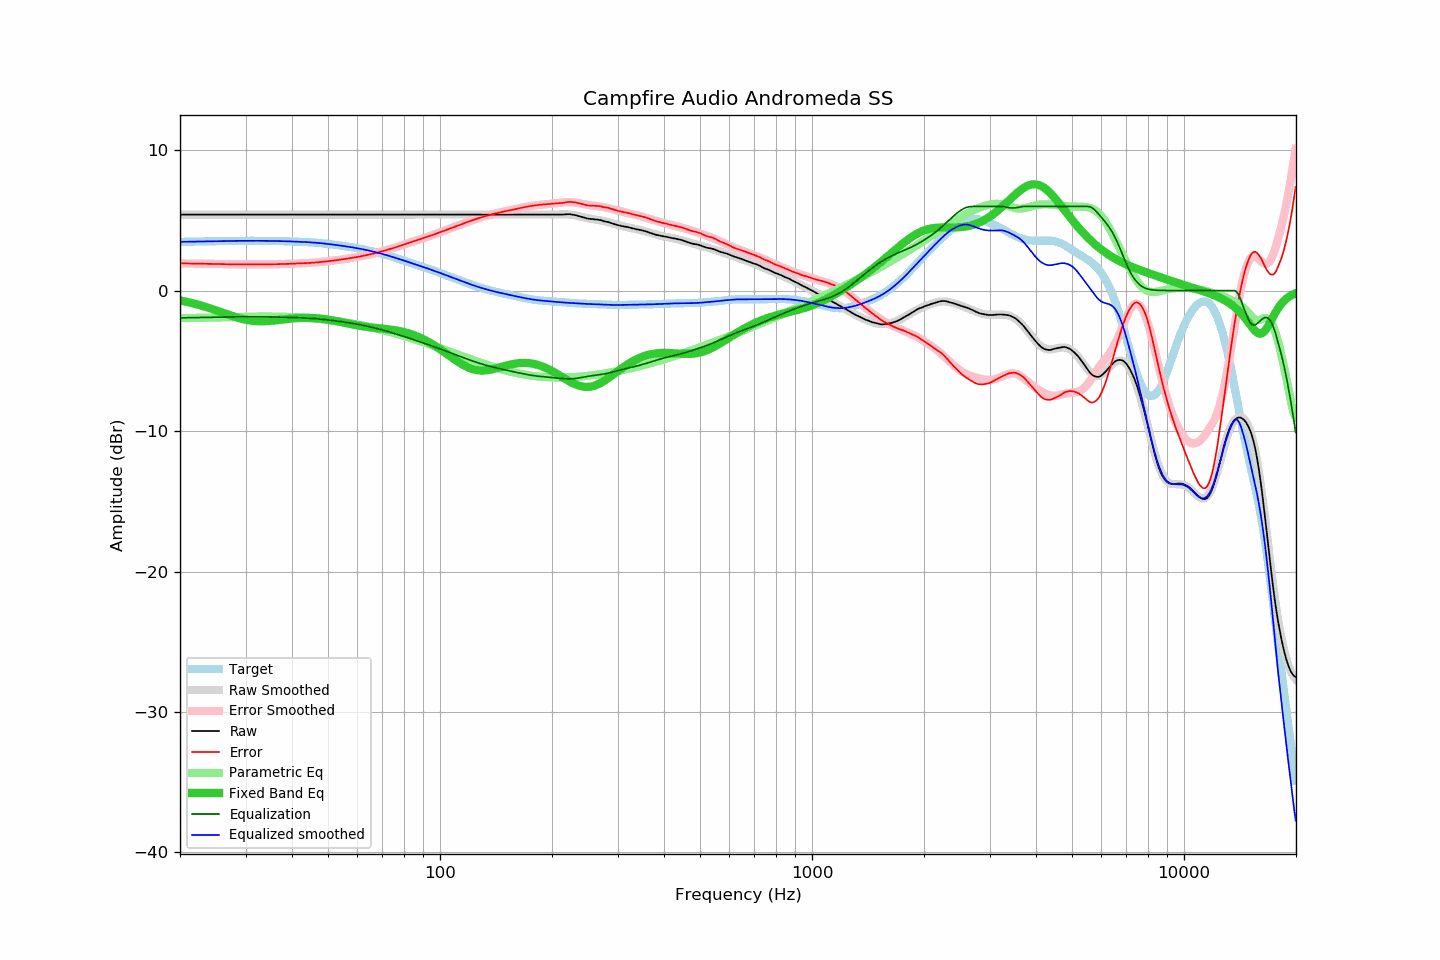

Source data for this figure (header and first rows):
frequency, raw, error, smoothed, error_smoothed, equalization, parametric_eq, equalized_raw, equalized_smoothed, target
20.00, 5.41, 1.94, 5.41, 1.94, -1.94, -0.70, 3.47, 3.47, 3.47
20.20, 5.41, 1.94, 5.41, 1.94, -1.94, -0.72, 3.47, 3.47, 3.47
20.40, 5.41, 1.94, 5.41, 1.94, -1.94, -0.75, 3.47, 3.47, 3.47
20.61, 5.41, 1.93, 5.41, 1.93, -1.93, -0.77, 3.48, 3.48, 3.48
20.81, 5.41, 1.93, 5.41, 1.93, -1.93, -0.80, 3.48, 3.48, 3.48
21.02, 5.41, 1.93, 5.41, 1.93, -1.93, -0.82, 3.48, 3.48, 3.48
21.23, 5.41, 1.93, 5.41, 1.93, -1.93, -0.85, 3.48, 3.48, 3.48
21.44, 5.41, 1.92, 5.41, 1.92, -1.92, -0.88, 3.48, 3.48, 3.49
21.66, 5.41, 1.92, 5.41, 1.92, -1.92, -0.90, 3.49, 3.49, 3.49
21.87, 5.41, 1.92, 5.41, 1.92, -1.92, -0.93, 3.49, 3.49, 3.49
22.09, 5.41, 1.92, 5.41, 1.92, -1.92, -0.96, 3.49, 3.49, 3.49
22.31, 5.41, 1.92, 5.41, 1.92, -1.92, -0.99, 3.49, 3.49, 3.49
22.54, 5.41, 1.91, 5.41, 1.91, -1.91, -1.03, 3.50, 3.50, 3.50
22.76, 5.41, 1.91, 5.41, 1.91, -1.91, -1.06, 3.50, 3.50, 3.50
22.99, 5.41, 1.91, 5.41, 1.91, -1.91, -1.09, 3.50, 3.50, 3.50
23.22, 5.41, 1.91, 5.41, 1.91, -1.91, -1.13, 3.50, 3.50, 3.50
23.45, 5.41, 1.91, 5.41, 1.91, -1.91, -1.16, 3.50, 3.50, 3.50
23.69, 5.41, 1.90, 5.41, 1.90, -1.90, -1.20, 3.51, 3.51, 3.51
23.92, 5.41, 1.90, 5.41, 1.90, -1.90, -1.24, 3.51, 3.51, 3.51
24.16, 5.41, 1.90, 5.41, 1.90, -1.90, -1.27, 3.51, 3.51, 3.51
24.40, 5.41, 1.90, 5.41, 1.90, -1.90, -1.31, 3.51, 3.51, 3.51
24.65, 5.41, 1.89, 5.41, 1.89, -1.89, -1.35, 3.51, 3.51, 3.51
24.89, 5.41, 1.89, 5.41, 1.89, -1.89, -1.39, 3.52, 3.52, 3.52
25.14, 5.41, 1.89, 5.41, 1.89, -1.89, -1.43, 3.52, 3.52, 3.52
25.39, 5.41, 1.89, 5.41, 1.89, -1.89, -1.47, 3.52, 3.52, 3.52
25.65, 5.41, 1.89, 5.41, 1.89, -1.89, -1.51, 3.52, 3.52, 3.52
25.91, 5.41, 1.88, 5.41, 1.88, -1.88, -1.55, 3.53, 3.53, 3.53
26.16, 5.41, 1.88, 5.41, 1.88, -1.88, -1.59, 3.53, 3.53, 3.53
26.43, 5.41, 1.88, 5.41, 1.88, -1.88, -1.63, 3.53, 3.53, 3.53
26.69, 5.41, 1.88, 5.41, 1.88, -1.88, -1.67, 3.53, 3.53, 3.53
26.96, 5.41, 1.88, 5.41, 1.88, -1.88, -1.71, 3.53, 3.53, 3.53
27.23, 5.41, 1.87, 5.41, 1.87, -1.87, -1.75, 3.54, 3.54, 3.54
27.50, 5.41, 1.87, 5.41, 1.87, -1.87, -1.79, 3.54, 3.54, 3.54
27.77, 5.41, 1.87, 5.41, 1.87, -1.87, -1.83, 3.54, 3.54, 3.54
28.05, 5.41, 1.87, 5.41, 1.87, -1.87, -1.86, 3.54, 3.54, 3.54
28.33, 5.41, 1.87, 5.41, 1.87, -1.87, -1.90, 3.54, 3.54, 3.54
28.62, 5.41, 1.87, 5.41, 1.87, -1.87, -1.93, 3.54, 3.54, 3.54
28.90, 5.41, 1.87, 5.41, 1.87, -1.87, -1.97, 3.54, 3.54, 3.54
29.19, 5.41, 1.87, 5.41, 1.87, -1.87, -2.00, 3.54, 3.54, 3.54
29.48, 5.41, 1.86, 5.41, 1.86, -1.86, -2.03, 3.54, 3.54, 3.54
29.78, 5.41, 1.86, 5.41, 1.86, -1.86, -2.05, 3.55, 3.55, 3.55
30.08, 5.41, 1.86, 5.41, 1.86, -1.86, -2.08, 3.55, 3.55, 3.55
30.38, 5.41, 1.86, 5.41, 1.86, -1.86, -2.10, 3.55, 3.55, 3.55
30.68, 5.41, 1.86, 5.41, 1.86, -1.86, -2.12, 3.55, 3.55, 3.55
30.99, 5.41, 1.86, 5.41, 1.86, -1.86, -2.14, 3.55, 3.55, 3.55
31.30, 5.41, 1.86, 5.41, 1.86, -1.86, -2.15, 3.55, 3.55, 3.55
31.61, 5.41, 1.86, 5.41, 1.86, -1.86, -2.16, 3.55, 3.55, 3.55
31.93, 5.41, 1.86, 5.41, 1.86, -1.86, -2.17, 3.55, 3.55, 3.55
32.24, 5.41, 1.86, 5.41, 1.86, -1.86, -2.18, 3.55, 3.55, 3.54
32.57, 5.41, 1.86, 5.41, 1.86, -1.86, -2.18, 3.54, 3.54, 3.54
32.89, 5.41, 1.87, 5.41, 1.87, -1.87, -2.19, 3.54, 3.54, 3.54
33.22, 5.41, 1.87, 5.41, 1.87, -1.87, -2.19, 3.54, 3.54, 3.54
33.55, 5.41, 1.87, 5.41, 1.87, -1.87, -2.18, 3.54, 3.54, 3.54
33.89, 5.41, 1.87, 5.41, 1.87, -1.87, -2.18, 3.54, 3.54, 3.54
34.23, 5.41, 1.87, 5.41, 1.87, -1.87, -2.17, 3.54, 3.54, 3.54
34.57, 5.41, 1.87, 5.41, 1.87, -1.87, -2.17, 3.54, 3.54, 3.54
34.92, 5.41, 1.87, 5.41, 1.87, -1.87, -2.16, 3.54, 3.54, 3.54
35.27, 5.41, 1.87, 5.41, 1.87, -1.87, -2.15, 3.54, 3.54, 3.54
35.62, 5.41, 1.88, 5.41, 1.88, -1.88, -2.14, 3.53, 3.53, 3.53
35.97, 5.41, 1.88, 5.41, 1.88, -1.88, -2.12, 3.53, 3.53, 3.53
... 635 more rows
